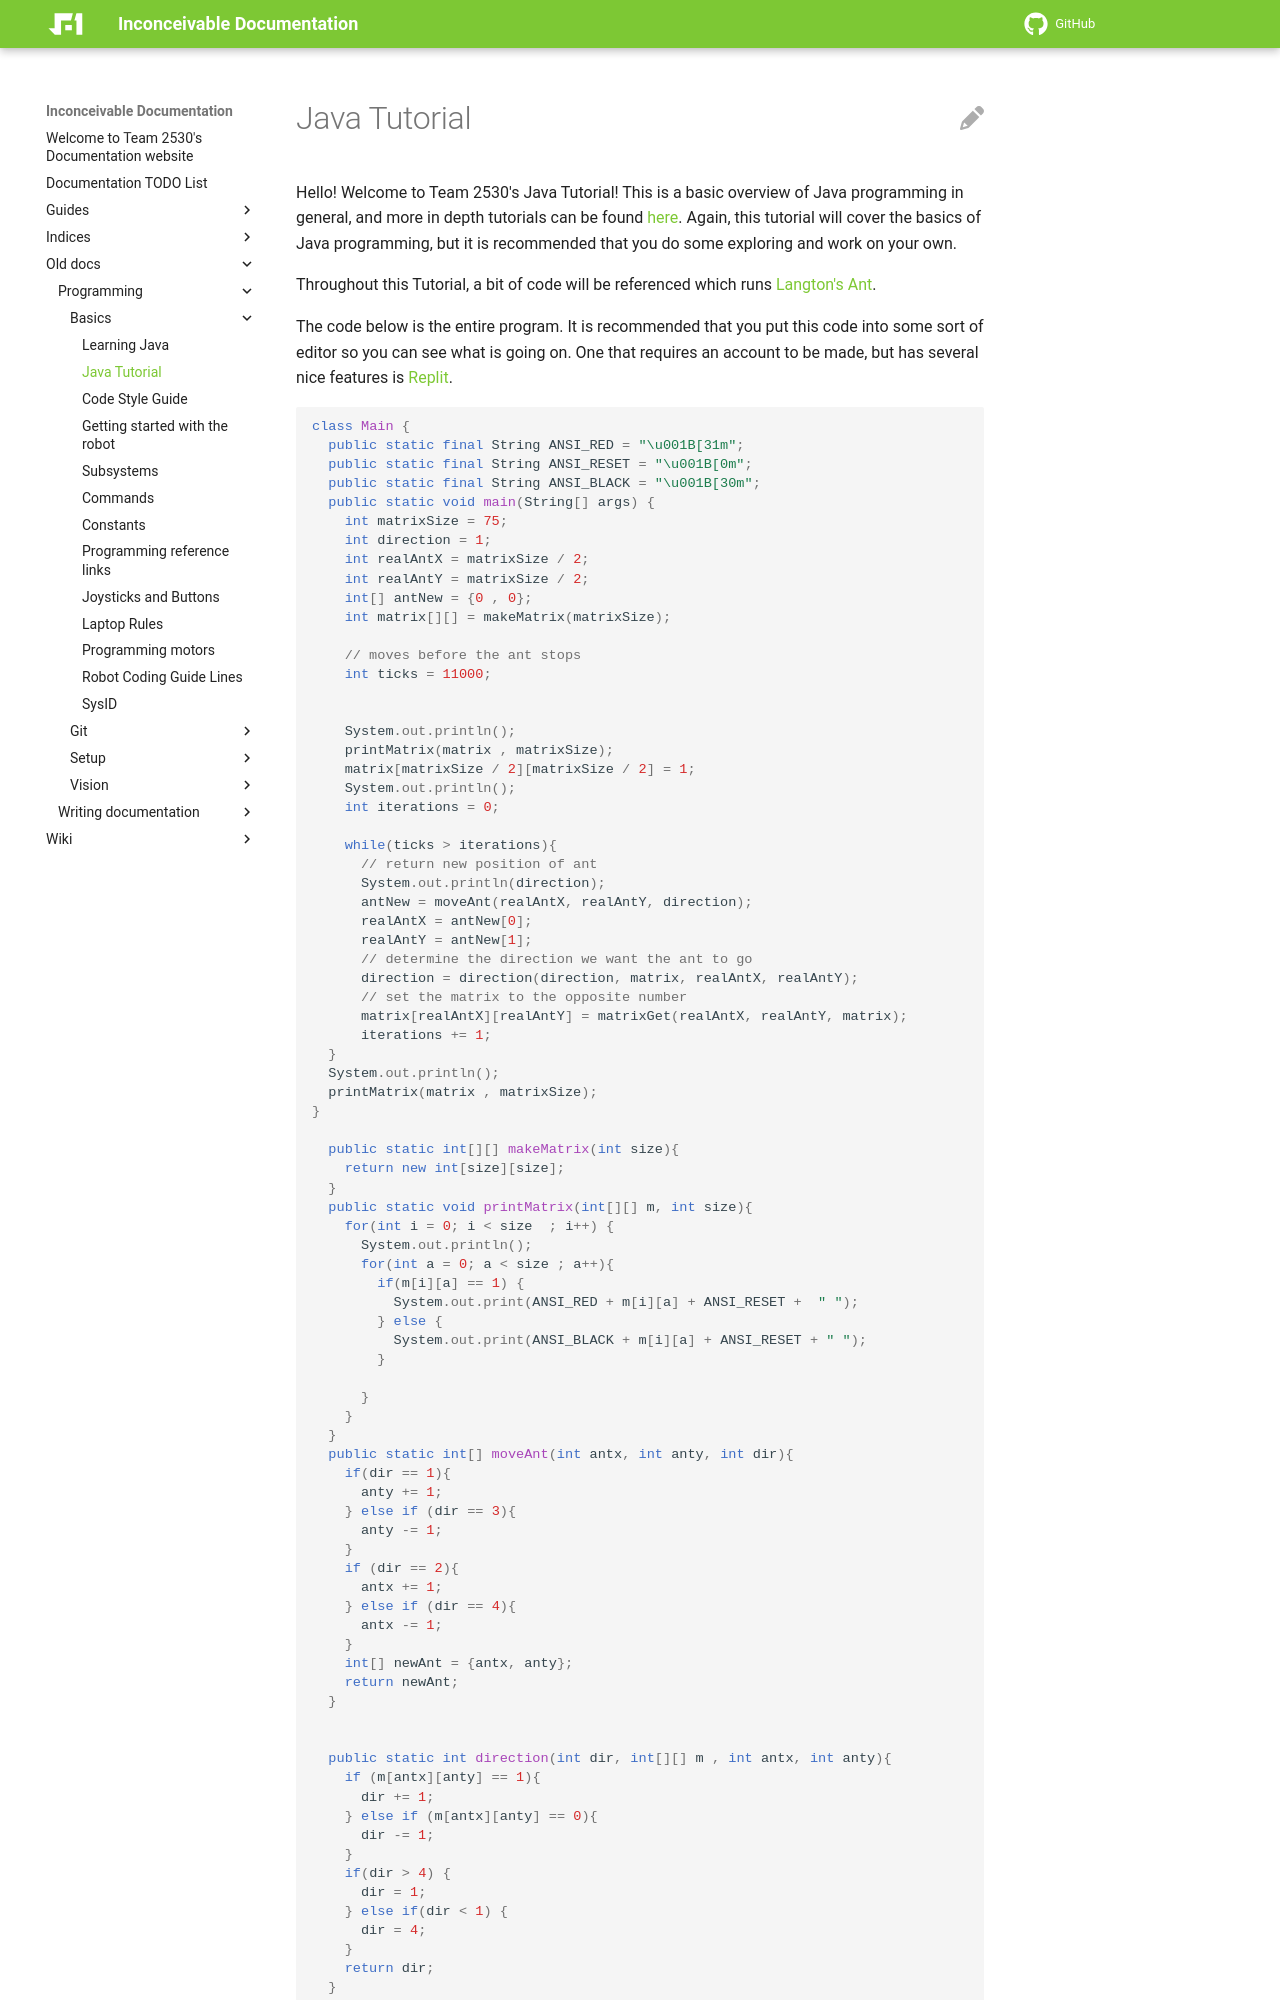

repository: Team2530/Documentation · page: old_docs/programming/basics/02-Java-Tutorial/index.html · generator: mkdocs

# Java Tutorial

Hello! Welcome to Team 2530's Java Tutorial! This is a basic overview of Java programming in general, and more in depth tutorials can be found [here](https://www.w3schools.com/java/). Again, this tutorial will cover the basics of Java programming, but it is recommended that you do some exploring and work on your own.

Throughout this Tutorial, a bit of code will be referenced which runs [Langton's Ant](https://en.wikipedia.org/wiki/Langton%27s_ant).

The code below is the entire program. It is recommended that you put this code into some sort of editor so you can see what is going on. One that requires an account to be made, but has several nice features is [Replit](https://replit.com).

```java
class Main {
  public static final String ANSI_RED = "\u001B[31m";
  public static final String ANSI_RESET = "\u001B[0m";
  public static final String ANSI_BLACK = "\u001B[30m";
  public static void main(String[] args) {
    int matrixSize = 75;
    int direction = 1;
    int realAntX = matrixSize / 2;
    int realAntY = matrixSize / 2;
    int[] antNew = {0 , 0};
    int matrix[][] = makeMatrix(matrixSize);
    
    // moves before the ant stops
    int ticks = 11000;

    
    System.out.println();
    printMatrix(matrix , matrixSize);
    matrix[matrixSize / 2][matrixSize / 2] = 1;
    System.out.println();
    int iterations = 0;

    while(ticks > iterations){
      // return new position of ant
      System.out.println(direction);
      antNew = moveAnt(realAntX, realAntY, direction);
      realAntX = antNew[0];
      realAntY = antNew[1];
      // determine the direction we want the ant to go
      direction = direction(direction, matrix, realAntX, realAntY);
      // set the matrix to the opposite number
      matrix[realAntX][realAntY] = matrixGet(realAntX, realAntY, matrix);
      iterations += 1;
  }
  System.out.println();
  printMatrix(matrix , matrixSize);
}

  public static int[][] makeMatrix(int size){
    return new int[size][size];
  }
  public static void printMatrix(int[][] m, int size){
    for(int i = 0; i < size  ; i++) {
      System.out.println();
      for(int a = 0; a < size ; a++){
        if(m[i][a] == 1) {
          System.out.print(ANSI_RED + m[i][a] + ANSI_RESET +  " ");
        } else {
          System.out.print(ANSI_BLACK + m[i][a] + ANSI_RESET + " ");
        }
        
      }
    }
  }
  public static int[] moveAnt(int antx, int anty, int dir){
    if(dir == 1){
      anty += 1;
    } else if (dir == 3){
      anty -= 1;
    }
    if (dir == 2){
      antx += 1;
    } else if (dir == 4){
      antx -= 1;
    }
    int[] newAnt = {antx, anty};
    return newAnt;
  }


  public static int direction(int dir, int[][] m , int antx, int anty){
    if (m[antx][anty] == 1){
      dir += 1;
    } else if (m[antx][anty] == 0){
      dir -= 1;
    }
    if(dir > 4) {
      dir = 1;
    } else if(dir < 1) {
      dir = 4;
    }
    return dir;
  }
  public static int matrixGet(int antx, int anty, int[][] m){
    if(m[antx][anty] == 1){
      return 0;
    } else if (m[antx][anty] == 0){
      return 1;
    }
    return 200;
  }
}
```

This may seem like a lot, but don't worry, It will be broken down into little parts that will make sense in the end.
